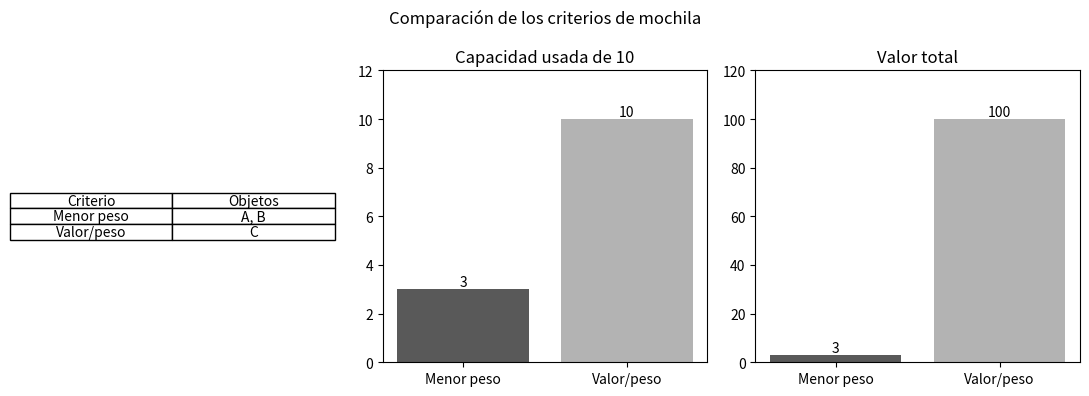

Write the Python code that produced this figure.
"""Ejercicio 2. Mochila 0/1 con dos criterios voraces.

Ejecutar: python ejercicio2.py
"""
from __future__ import annotations

from dataclasses import dataclass
import csv



def guardar_csv(nombre, filas):
    with open(nombre, 'w', newline='', encoding='utf-8') as archivo:
        escritor = csv.DictWriter(archivo, fieldnames=list(filas[0]))
        escritor.writeheader()
        escritor.writerows(filas)

@dataclass(frozen=True)
class Item:
    name: str
    weight: int
    value: int


def greedy_knapsack(items, capacity, criterion='ratio'):
    if capacity < 0 or any((i.weight <= 0 or i.value < 0 for i in items)):
        raise ValueError('Capacidad/valores no negativos y pesos positivos')
    if criterion == 'ratio':
        ordered = sorted(items, key=lambda i: (-i.value / i.weight, i.weight, i.name))
    elif criterion == 'weight':
        ordered = sorted(items, key=lambda i: (i.weight, -i.value, i.name))
    else:
        raise ValueError('Criterio desconocido')
    selected, used, value = ([], 0, 0)
    for item in ordered:
        if used + item.weight <= capacity:
            selected.append(item.name)
            used += item.weight
            value += item.value
    return {'selected': selected, 'weight': used, 'value': value}


def main():
    objetos = [Item('A', 1, 1), Item('B', 2, 2), Item('C', 10, 100)]
    capacidad = 10
    peso = greedy_knapsack(objetos, capacidad, 'weight')
    razon = greedy_knapsack(objetos, capacidad, 'ratio')
    resultados = [{'method': 'Menor peso', **peso},
                  {'method': 'Valor/peso', **razon}]
    print('Capacidad: 10. Cada objeto se toma completo, una sola vez.')
    print('\nObjeto    Peso    Valor    Valor/peso')
    for o in objetos:
        print(f'{o.name:6} {o.weight:7} {o.value:8} {o.value/o.weight:13.1f}')
    print('\nMétodo         Objetos    Peso usado    Valor total')
    for r in resultados:
        print(f'{r["method"]:14} {",".join(r["selected"]):10} '
              f'{r["weight"]:10} {r["value"]:14}')
    print('\nMenor peso obtiene 3; valor/peso obtiene 100.')
    print('El óptimo de esta instancia es C, con valor 100.')
    guardar_csv('mochila.csv', resultados)

    import matplotlib.pyplot as plt
    plt.style.use('grayscale')
    nombres = ['Menor peso', 'Valor/peso']
    fig, ejes = plt.subplots(1, 3, figsize=(11, 4))
    ejes[0].table(cellText=[['Menor peso', 'A, B'], ['Valor/peso', 'C']],
                  colLabels=['Criterio', 'Objetos'], loc='center',
                  cellLoc='center')
    ejes[0].axis('off')
    for eje, campo, titulo in [(ejes[1], 'weight', 'Capacidad usada de 10'),
                               (ejes[2], 'value', 'Valor total')]:
        valores = [r[campo] for r in resultados]
        eje.bar(nombres, valores, color=['0.35', '0.7'])
        eje.set_title(titulo)
        eje.set_ylim(0, max(valores) * 1.2)
        for i, valor in enumerate(valores):
            eje.text(i, valor, str(valor), ha='center', va='bottom')
    fig.suptitle('Comparación de los criterios de mochila')
    fig.tight_layout()
    fig.savefig('grafica_ejercicio2.png', dpi=150)
    plt.show()


if __name__ == '__main__':
    main()
